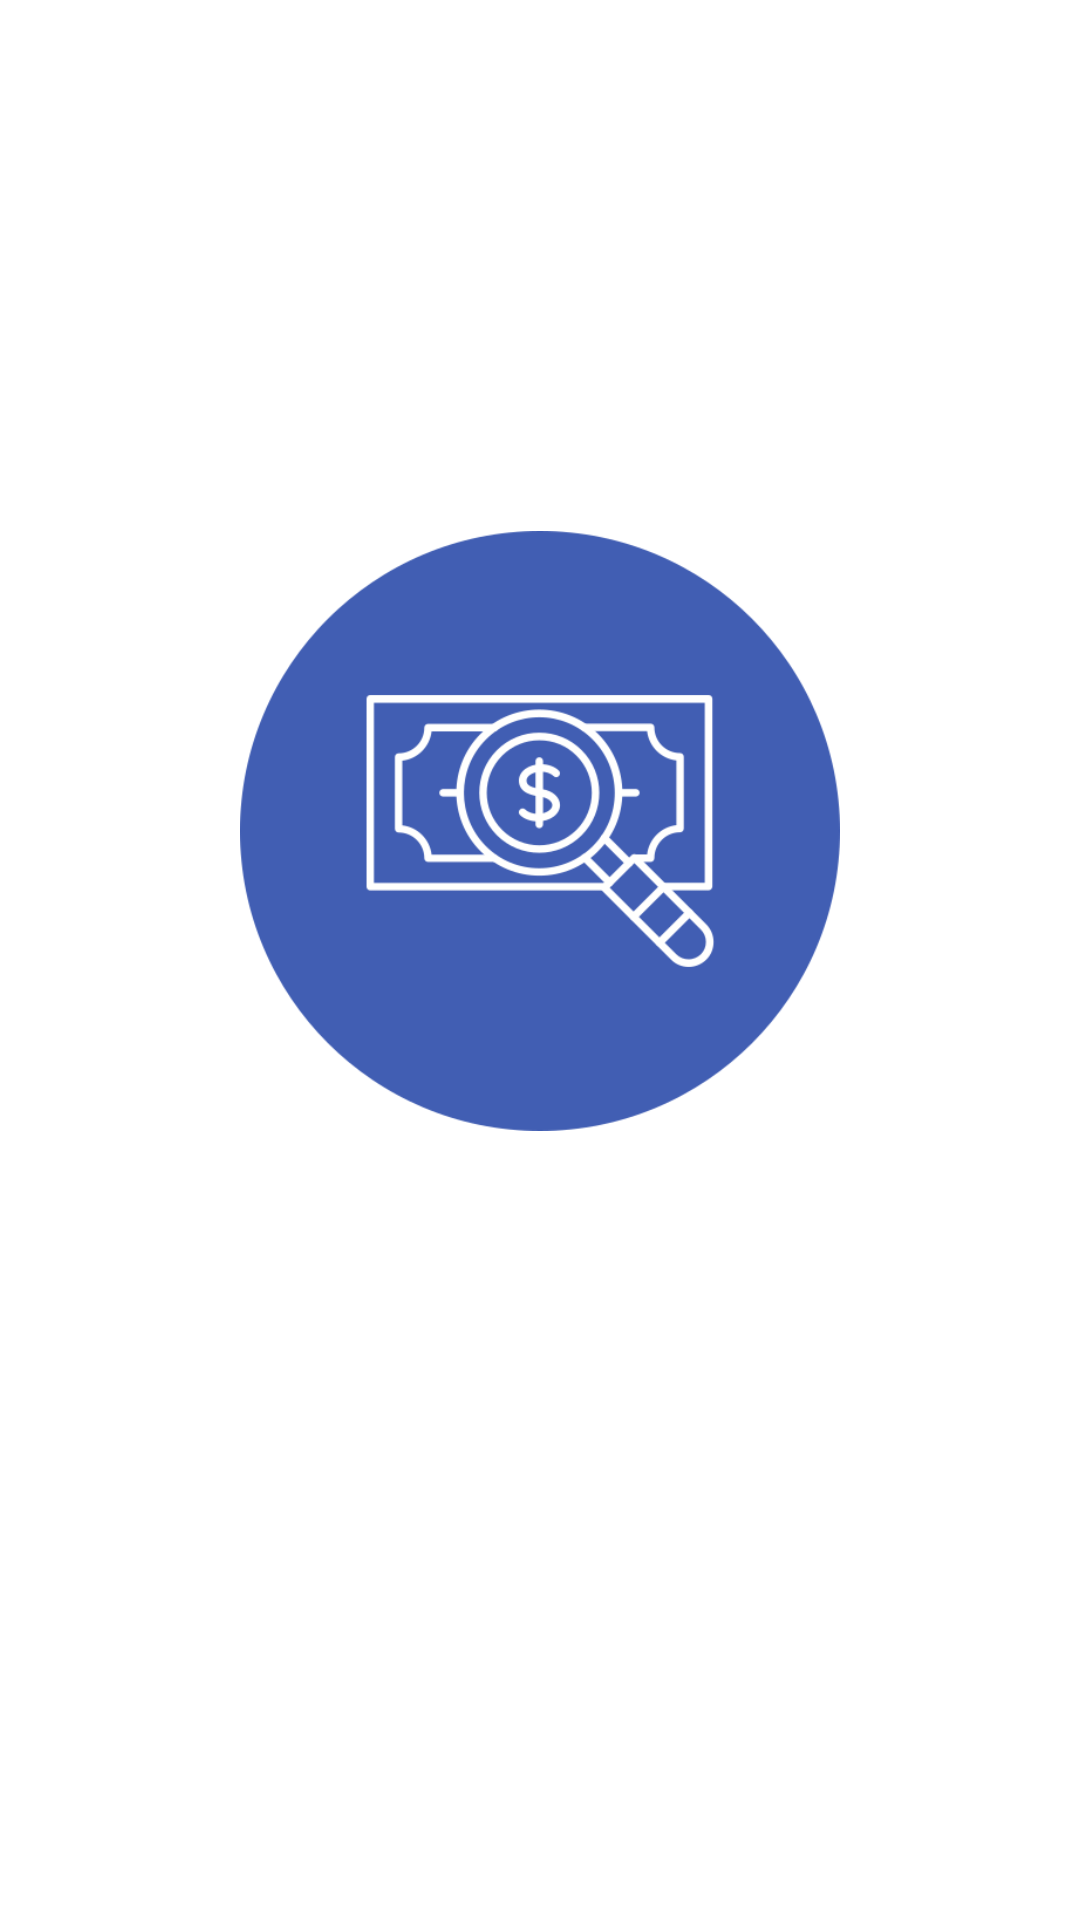

Here is an Android app screen rendered from its layout file. Give the layout XML and the strings, colors and styles it references.
<!-- AndroidManifest.xml: application theme Theme.ExpenseManager -->
<!-- res/layout/activity_history.xml -->
<?xml version="1.0" encoding="utf-8"?>
<LinearLayout xmlns:android="http://schemas.android.com/apk/res/android"
    xmlns:app="http://schemas.android.com/apk/res-auto"
    xmlns:tools="http://schemas.android.com/tools"
    android:layout_width="match_parent"
    android:layout_height="match_parent"
    android:orientation="vertical"
    tools:context=".HistoryActivity">

    <androidx.appcompat.widget.Toolbar
        android:layout_width="match_parent"
        android:layout_height="wrap_content"
        android:id="@+id/toolbar"
        android:elevation="4dp"
        android:background="#009688"
        android:theme="@style/ThemeOverlay.AppCompat.Dark.ActionBar"
        app:popupTheme="@style/ThemeOverlay.AppCompat.Light" />

    <ScrollView
        android:layout_width="match_parent"
        android:layout_height="match_parent">

        <LinearLayout
            android:layout_width="match_parent"
            android:layout_height="wrap_content"
            android:gravity="center"
            android:orientation="vertical">

            <Button
                android:id="@+id/search"
                android:layout_width="match_parent"
                android:layout_height="wrap_content"
                android:textAllCaps="false"
                android:gravity="left"
                android:layout_gravity="center_vertical"
                android:backgroundTint="#009688"
                android:drawableEnd="@drawable/ic_baseline_date"
                android:textColor="@color/white"
                android:layout_margin="10dp"
                android:layout_marginEnd="10dp"
                android:text="Search"/>

            <TextView
                android:id="@+id/historyTotalAmountSpent"
                android:layout_width="wrap_content"
                android:layout_height="wrap_content"
                android:layout_margin="10dp"
                android:text="0.00"
                android:textSize="18sp"
                android:textColor="#009688"
                android:textStyle="bold"
                android:visibility="gone"
                android:padding="5dp"
                android:layout_gravity="center_horizontal"
                android:gravity="center_horizontal"
                />

            <androidx.recyclerview.widget.RecyclerView
                android:layout_width="match_parent"
                android:layout_height="match_parent"
                android:layout_marginHorizontal="3dp"
                android:layout_marginBottom="20dp"
                android:visibility="gone"
                android:id="@+id/recyclerView"/>

            <ImageView
                android:id="@+id/imageView"
                android:layout_width="200dp"
                android:layout_height="500dp"
                android:src="@drawable/search_img"/>


        </LinearLayout>

    </ScrollView>


</LinearLayout>
<!-- resources referenced by this layout -->
<resources>
  <!-- drawable search_img: png bitmap (drawable, 31878 bytes) -->
  <style name="Theme.ExpenseManager" parent="Theme.MaterialComponents.DayNight.NoActionBar">
          
          <item name="colorPrimary">@color/purple_200</item>
          <item name="colorPrimaryVariant">@color/purple_700</item>
          <item name="colorOnPrimary">@color/black</item>
          
          <item name="colorSecondary">@color/teal_200</item>
          <item name="colorSecondaryVariant">@color/teal_200</item>
          <item name="colorOnSecondary">@color/black</item>
          
          <item name="android:statusBarColor" tools:targetApi="l">?attr/colorPrimaryVariant</item>
          
      </style>
  <!-- not gathered from this repository: default colours our renderer supplied (Android Studio template values) -->
  <color name="purple_200">#FFBB86FC</color>
  <color name="purple_700">#FF3700B3</color>
  <color name="teal_200">#FF03DAC5</color>
  <color name="black">#FF000000</color>
  <color name="white">#FFFFFFFF</color>
</resources>
